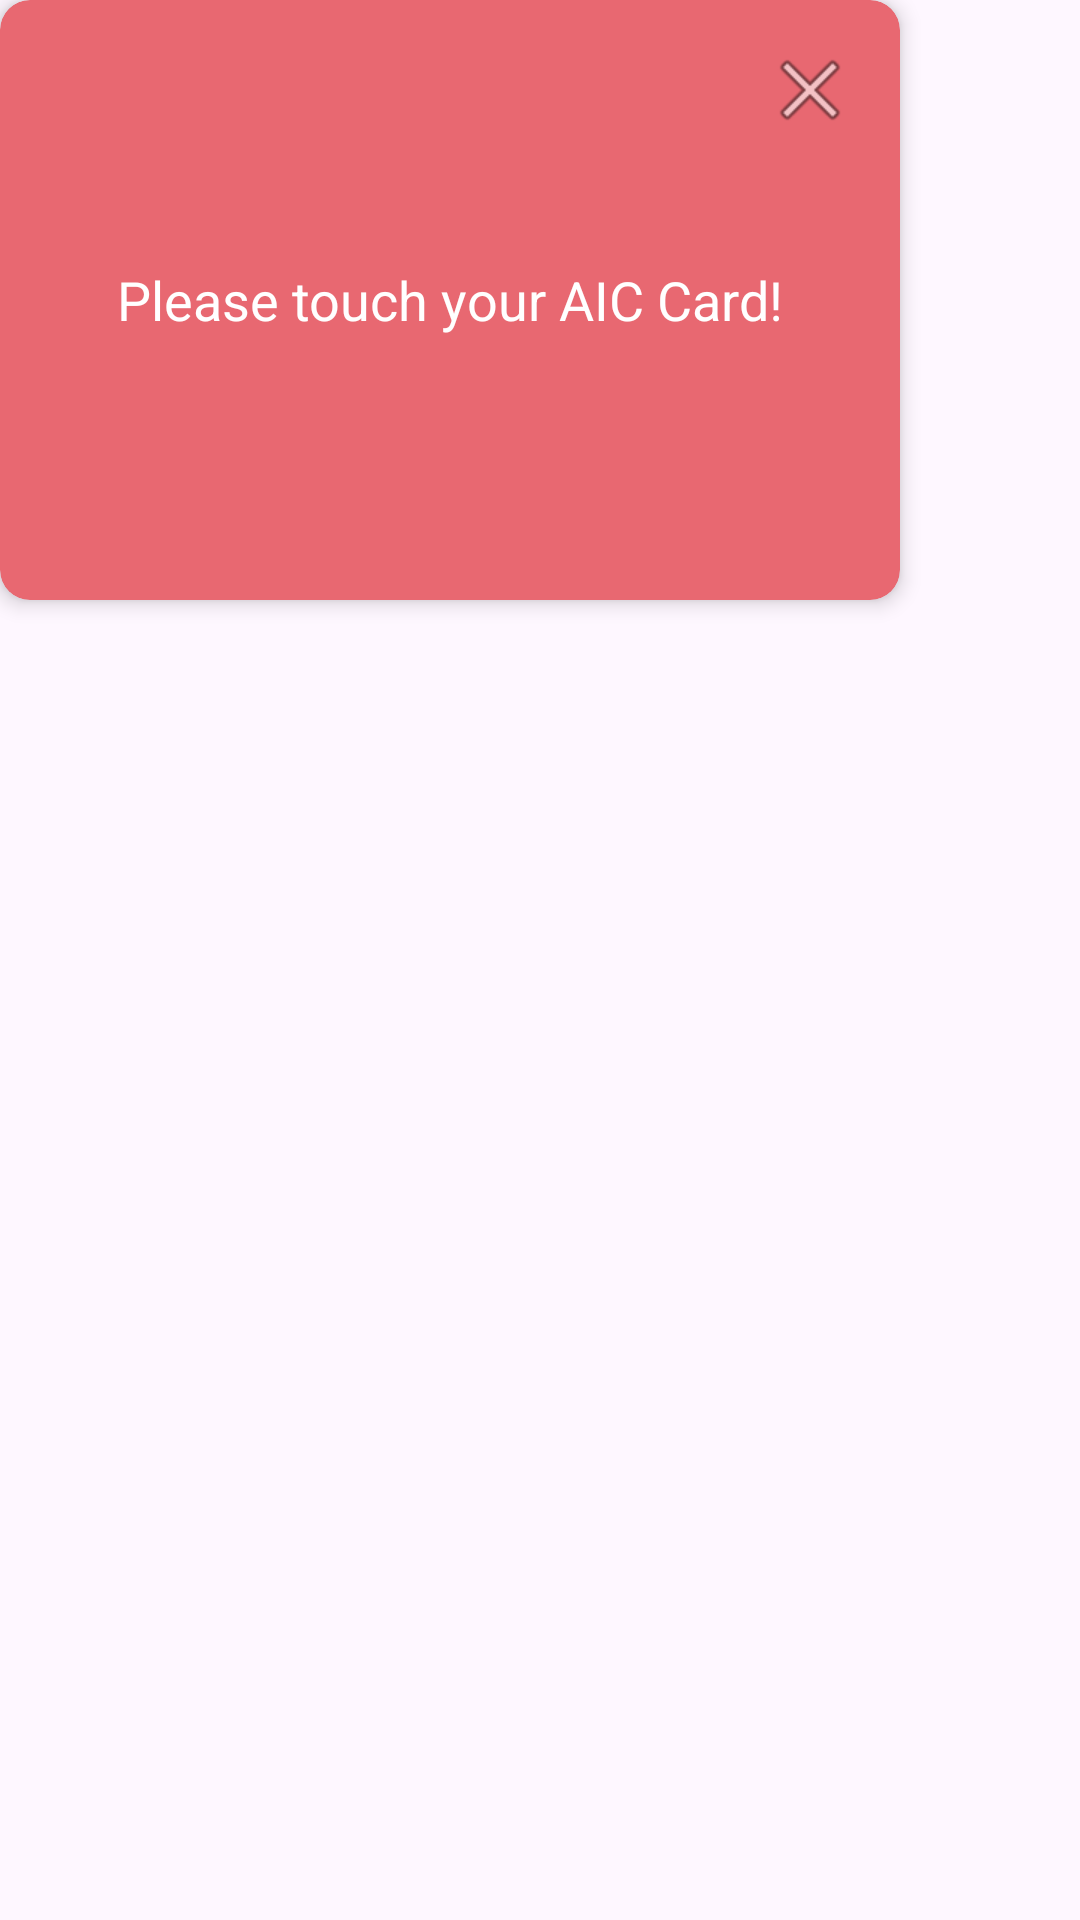

Reconstruct the res/layout file that produces this screen, plus the resources it refers to.
<!-- AndroidManifest.xml: application theme Theme.AICEmu -->
<!-- res/layout/add_card.xml -->
<?xml version="1.0" encoding="utf-8"?>
<LinearLayout xmlns:android="http://schemas.android.com/apk/res/android"
    xmlns:app="http://schemas.android.com/apk/res-auto"
    android:layout_width="wrap_content"
    android:layout_height="wrap_content"
    android:layout_gravity="center"
    android:layout_marginStart="10dp"
    android:layout_marginEnd="10dp">

    <androidx.cardview.widget.CardView
        android:layout_width="300dp"
        android:layout_height="200dp"
        app:cardBackgroundColor="?attr/colorSecondary"
        app:cardCornerRadius="10dp"
        app:cardElevation="4dp">

        <ImageButton
            android:id="@+id/pop_up_close_button"
            android:layout_width="60dp"
            android:layout_height="60dp"
            android:layout_gravity="top|end"
            android:backgroundTint="#00FFFFFF"
            android:src="@android:drawable/ic_menu_close_clear_cancel" />

        <TextView
            android:id="@+id/pop_up_text"
            android:layout_width="wrap_content"
            android:layout_height="wrap_content"
            android:layout_gravity="center"
            android:text="@string/read_card_tip"
            android:textColor="@color/design_default_color_on_primary"
            android:textSize="18sp"
            android:contentDescription="@string/desc_close_popup" />

    </androidx.cardview.widget.CardView>

</LinearLayout>
<!-- resources referenced by this layout -->
<resources>
  <string name="desc_close_popup" translatable="false">close</string>
  <string name="read_card_tip">Please touch your AIC Card!</string>
  <style name="Theme.AICEmu" parent="Base.Theme.AICEmu" />
  <style name="Base.Theme.AICEmu" parent="Theme.Material3.DayNight.NoActionBar">
          <item name="titleTextColor">#202020</item>
          <item name="subtitleTextColor">#505050</item>
          <item name="colorPrimary">@color/colorPrimary</item>
          <item name="colorPrimaryDark">@color/colorPrimary</item>
          <item name="colorSecondary">@color/colorSecondary</item>
      </style>
  <color name="colorPrimary">#e83948</color>
  <color name="colorSecondary">#e86871</color>
</resources>
